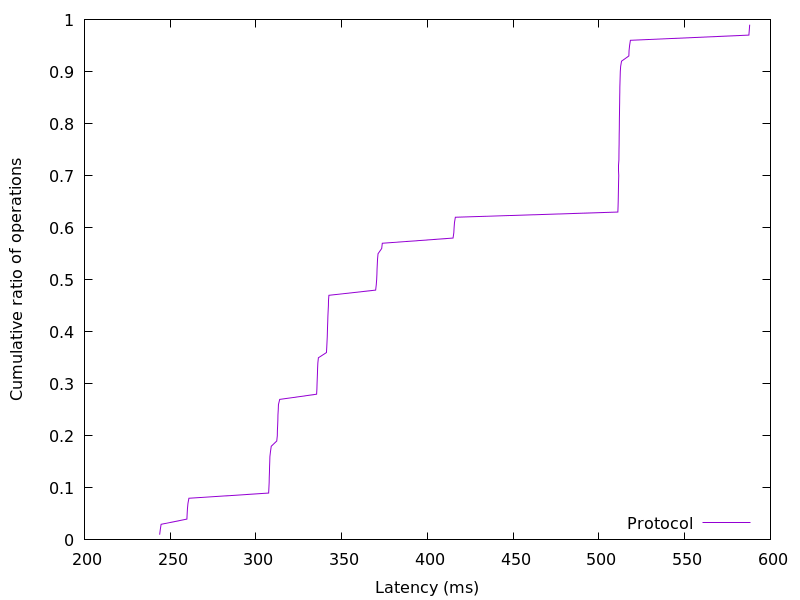

Values plotted in this chart, from the file beside it:
243.84256, 0.01
244.2, 0.02
244.7, 0.03
259.7, 0.04
259.9, 0.05
260.1, 0.06
260.3, 0.07
260.9, 0.08
307.4, 0.09
307.6, 0.1
307.7, 0.11
307.8, 0.12
307.9, 0.13
307.9, 0.14
308, 0.15
308.1, 0.16
308.5, 0.17
308.9, 0.18
312.1, 0.19
312.4, 0.2
312.5, 0.21
312.7, 0.22
312.8, 0.23
312.8, 0.24
313, 0.25
313.1, 0.26
313.9, 0.27
335.4, 0.28
335.5, 0.29
335.6, 0.3
335.7, 0.31
335.9, 0.32
335.9, 0.33
336.1, 0.34
336.4, 0.35
341.1, 0.36
341.3, 0.37
341.4, 0.38
341.6, 0.39
341.7, 0.4
341.8, 0.41
341.9, 0.42
342, 0.43
342.1, 0.44
342.2, 0.45
342.3, 0.46
342.5, 0.47
369.8, 0.48
370.2, 0.49
370.4, 0.5
370.5, 0.51
370.6, 0.52
370.8, 0.53
370.9, 0.54
371.2, 0.55
373.3, 0.56
373.7, 0.57
414.9, 0.58
415.4, 0.59
415.5, 0.6
415.8, 0.61
... 38 more rows
